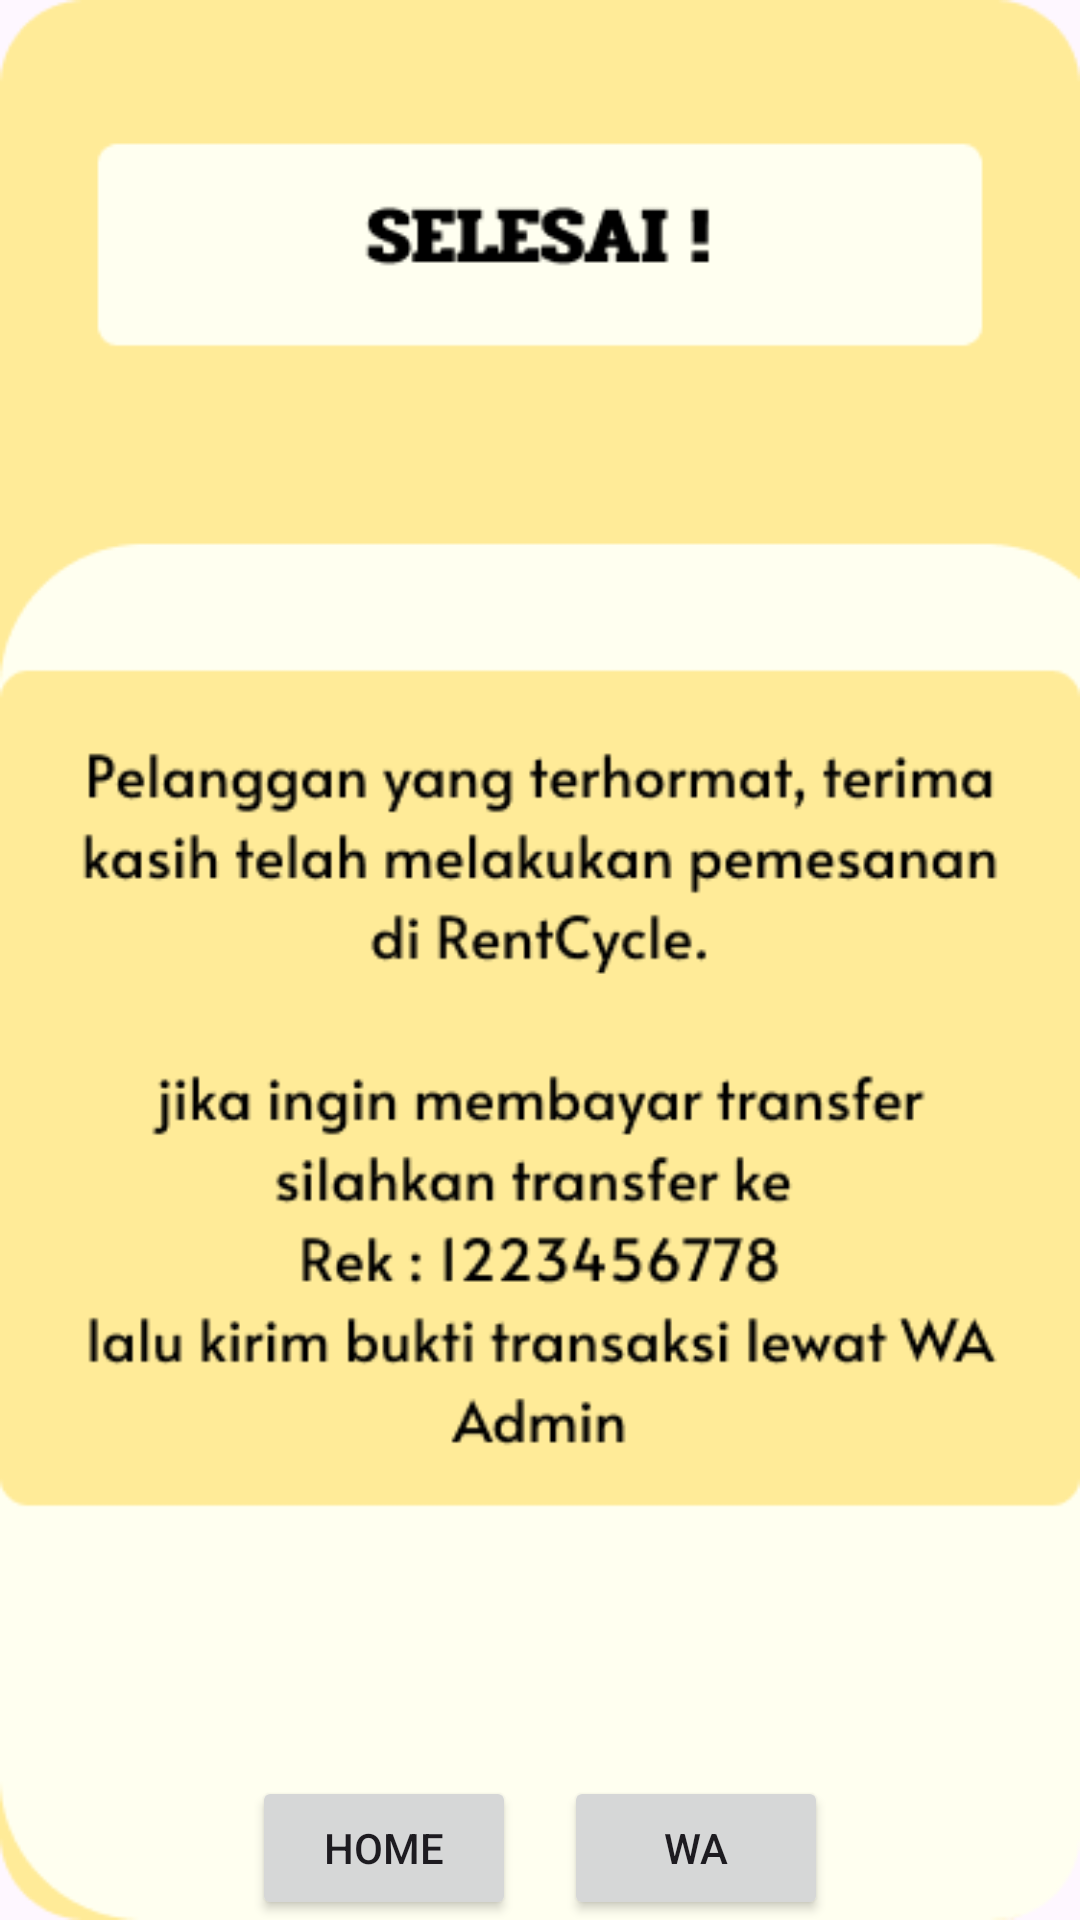

Reconstruct the res/layout file that produces this screen, plus the resources it refers to.
<!-- AndroidManifest.xml: application theme Theme.RentalSepeda -->
<!-- res/layout/activity_selesai.xml -->
<?xml version="1.0" encoding="utf-8"?>
<LinearLayout
    xmlns:android="http://schemas.android.com/apk/res/android"
    android:layout_width="match_parent"
    android:layout_height="match_parent"
    android:orientation="horizontal"
    android:gravity="center_horizontal|bottom"
    android:background="@drawable/celesai">

<Button
android:id="@+id/buttonHome"
android:layout_width="wrap_content"
android:layout_height="wrap_content"
android:text="Home"
android:layout_marginRight="16dp"
android:contentDescription="@string/home1" />

    <Button
        android:id="@+id/buttonWA"
        android:layout_width="wrap_content"
        android:layout_height="wrap_content"
        android:contentDescription="@string/wa"
        android:text="WA" />

</LinearLayout>
<!-- resources referenced by this layout -->
<resources>
  <!-- drawable celesai: png bitmap (drawable, 24125 bytes) -->
  <string name="home1">home1</string>
  <string name="wa">wa</string>
  <style name="Theme.RentalSepeda" parent="Base.Theme.RentalSepeda" />
  <style name="Base.Theme.RentalSepeda" parent="Theme.Material3.DayNight.NoActionBar">
          
          
      </style>
</resources>
